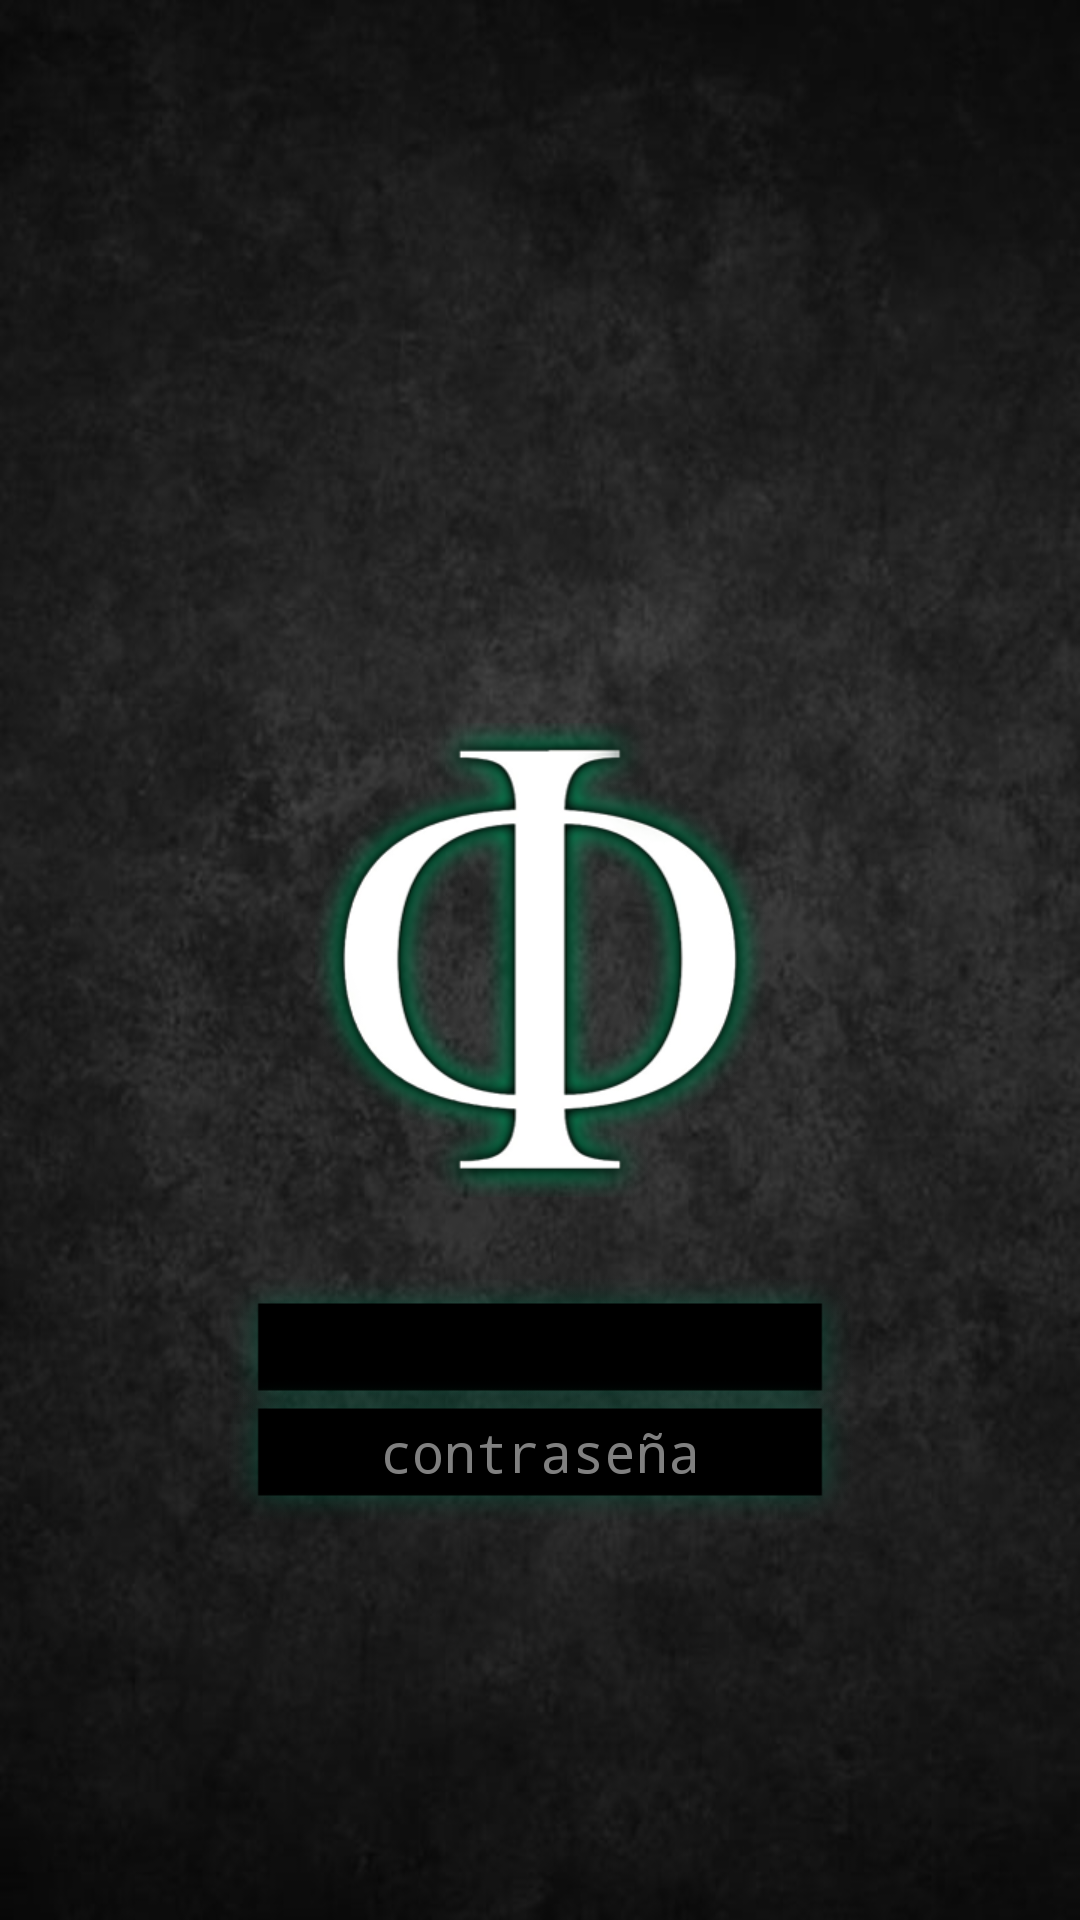

The Android layout XML behind this screen, and the referenced resources:
<!-- AndroidManifest.xml: application theme android:Theme.Black.NoTitleBar.Fullscreen -->
<!-- res/layout/activity_main_login.xml -->
<RelativeLayout xmlns:android="http://schemas.android.com/apk/res/android"
    xmlns:tools="http://schemas.android.com/tools"
    android:layout_width="match_parent"
    android:layout_height="match_parent"
    android:paddingLeft="@dimen/activity_horizontal_margin"
    android:paddingRight="@dimen/activity_horizontal_margin"
    android:paddingTop="@dimen/activity_vertical_margin"
    android:paddingBottom="@dimen/activity_vertical_margin"
    tools:context=".MainActivity"
    android:focusable="true"
    android:background="@drawable/bkg">

    <ImageView
            android:layout_width="wrap_content"
            android:layout_height="wrap_content"
            android:id="@+id/imageView"
            android:src="@drawable/logo"
            android:layout_centerVertical="true"
            android:layout_centerHorizontal="true"
            android:contentDescription="@string/logo"/>

    <EditText
            android:layout_width="wrap_content"
            android:layout_height="wrap_content"
            android:inputType="textPersonName"
            android:ems="10"
            android:id="@+id/editText"
            android:background="@drawable/input"
            android:textColor="#ffffff"
            android:gravity="center"
            android:layout_marginTop="26dp"
            android:layout_below="@+id/imageView"
            android:layout_alignLeft="@+id/editText2"
            android:layout_alignRight="@+id/editText2"
            android:cursorVisible="false"/>

    <EditText
            android:layout_width="wrap_content"
            android:layout_height="wrap_content"
            android:inputType="textPassword"
            android:ems="10"
            android:id="@+id/editText2"
            android:background="@drawable/input"
            android:textColor="#ffffff"
            android:gravity="center"
            android:layout_alignTop="@+id/editText"
            android:layout_centerHorizontal="true"
            android:layout_marginTop="35dp"
            android:cursorVisible="false"
            android:hint="@string/password"/>
</RelativeLayout>
<!-- resources referenced by this layout -->
<resources>
  <!-- drawable bkg: jpg bitmap (drawable-hdpi, 30434 bytes) -->
  <!-- drawable input: png bitmap (drawable-hdpi, 1606 bytes) -->
  <!-- drawable logo: png bitmap (drawable-hdpi, 40589 bytes) -->
  <string name="logo">Logo</string>
  <string name="password">contraseña</string>
</resources>
